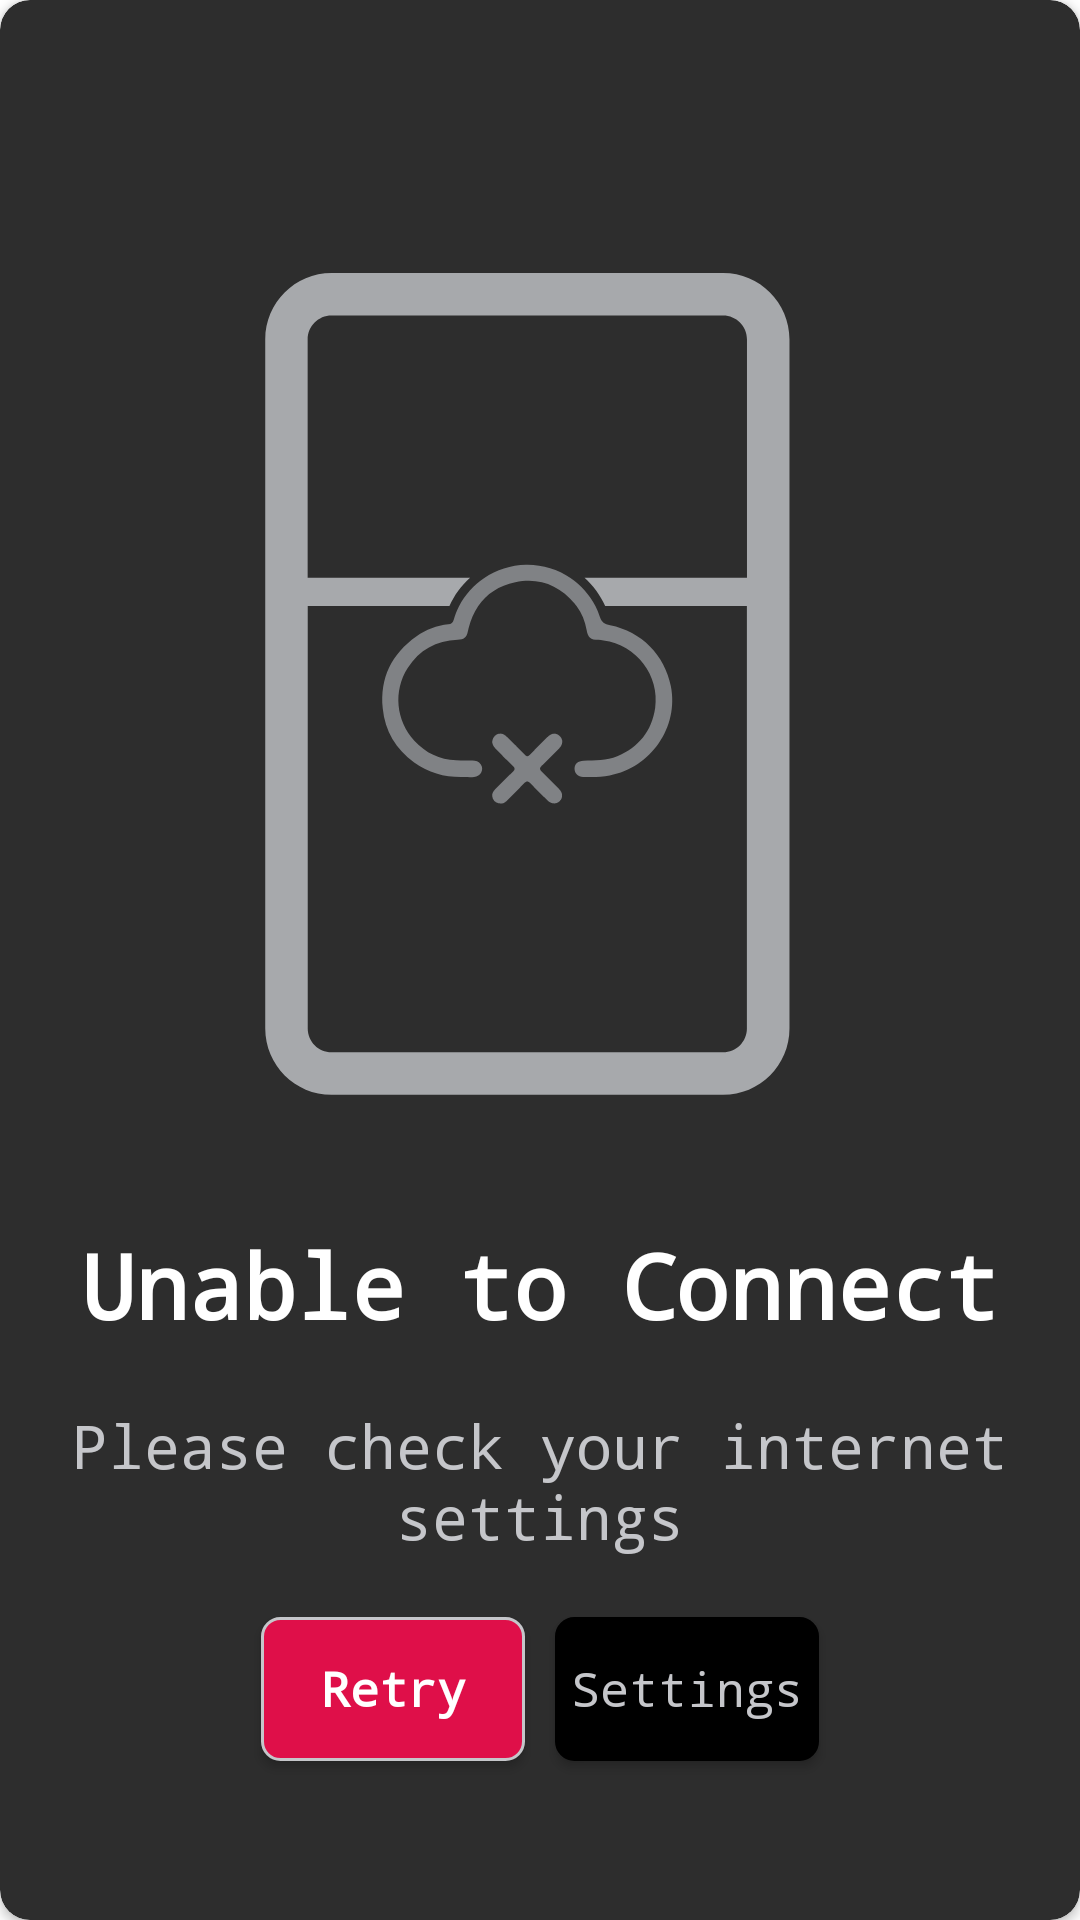

Reconstruct the res/layout file that produces this screen, plus the resources it refers to.
<!-- AndroidManifest.xml: application theme AppTheme -->
<!-- res/layout/no_internet_card.xml -->
<?xml version="1.0" encoding="utf-8"?>
<layout xmlns:android="http://schemas.android.com/apk/res/android"
        xmlns:app="http://schemas.android.com/apk/res-auto">

        <androidx.cardview.widget.CardView
                android:layout_width="match_parent"
                android:layout_height="match_parent"
                app:cardBackgroundColor="@color/colorCardBackground"
                app:cardCornerRadius="@dimen/corner">

            <LinearLayout
                    android:layout_width="match_parent"
                    android:layout_height="wrap_content"
                    android:layout_gravity="center_vertical"
                    android:orientation="vertical">

                <ImageView
                        android:id="@+id/img_background"
                        android:layout_width="wrap_content"
                        android:layout_height="@dimen/info_card_image_height"
                        android:src="@drawable/ic_no_internet"
                        android:padding="@dimen/padding_megalarge"
                        android:layout_gravity="center"
                        android:contentDescription="@string/check_internet_connection_msg" />

                <TextView
                        android:id="@+id/img_news"
                        android:layout_width="wrap_content"
                        android:layout_height="wrap_content"
                        android:layout_gravity="center_horizontal"
                        android:contentDescription="@string/image"
                        android:gravity="center"
                        android:textSize="@dimen/font_xxlarge"
                        android:text="@string/unable_to_connect"
                        android:textStyle="bold"
                        android:textColor="@color/white" />
                <TextView
                        android:id="@+id/txt_news_settings"
                        android:layout_width="wrap_content"
                        android:layout_height="wrap_content"
                        android:layout_gravity="center_horizontal"
                        android:contentDescription="@string/image"
                        android:textSize="@dimen/font_large"
                        android:layout_marginTop="@dimen/padding_xlarge"
                        android:gravity="center"
                        android:text="@string/check_internet_connection_msg"
                        android:textColor="@color/contentColor" />

                <LinearLayout
                        android:layout_width="match_parent"
                        android:layout_height="wrap_content"
                        android:paddingTop="@dimen/padding_large"
                        android:gravity="center"
                        android:layout_gravity="center"
                        android:orientation="horizontal">

                    <androidx.appcompat.widget.AppCompatButton
                            android:id="@+id/btn_retry"
                            android:layout_width="wrap_content"
                            android:layout_height="wrap_content"
                            android:contentDescription="@string/image"
                            android:text="@string/retry"
                            android:background="@drawable/round_border_red"
                            android:layout_margin="@dimen/margin_small"
                            android:textColor="@color/white"
                            android:textStyle="bold"/>

                    <androidx.appcompat.widget.AppCompatButton
                            android:id="@+id/btn_settings"
                            android:layout_width="wrap_content"
                            android:layout_height="wrap_content"
                            android:background="@drawable/round_border_gray"
                            android:layout_margin="@dimen/margin_small"
                            android:textColor="@color/contentColor"
                            android:text="@string/settings"/>
                </LinearLayout>

            </LinearLayout>
        </androidx.cardview.widget.CardView>
</layout>
<!-- resources referenced by this layout -->
<resources>
  <color name="colorCardBackground">#2D2D2D</color>
  <color name="contentColor">#C5C6CA</color>
  <color name="white">#ffffff</color>
  <dimen name="corner">10dip</dimen>
  <dimen name="font_large">20sp</dimen>
  <dimen name="font_xxlarge">30sp</dimen>
  <dimen name="info_card_image_height">360dp</dimen>
  <dimen name="margin_small">5dip</dimen>
  <dimen name="padding_large">15dip</dimen>
  <dimen name="padding_megalarge">40dip</dimen>
  <dimen name="padding_xlarge">20dip</dimen>
  <!-- drawable ic_no_internet: vector/xml drawable (drawable, 2405 chars, omitted) -->
  <!-- drawable round_border_gray (drawable) -->
  <?xml version="1.0" encoding="utf-8"?>
  <ripple xmlns:android="http://schemas.android.com/apk/res/android"
          android:color="?attr/colorControlHighlight">
      <item>
          <shape android:shape="rectangle">
              <solid android:color="@color/black" />
              <stroke
                      android:width="1dip"
                      android:color="@color/black" />
              <corners android:radius="6dp" />
          </shape>
      </item>
  </ripple>
  <!-- drawable round_border_red (drawable) -->
  <ripple xmlns:android="http://schemas.android.com/apk/res/android"
          android:color="?attr/colorControlHighlight">
      <item>
          <shape android:shape="rectangle">
              <solid android:color="@color/red" />
              <stroke
                      android:width="1dip"
                      android:color="@color/contentColor" />
              <corners android:radius="6dp" />
          </shape>
      </item>
  </ripple>
  <string name="check_internet_connection_msg">Please check your internet settings</string>
  <string name="image">Image</string>
  <string name="retry">Retry</string>
  <string name="settings">Settings</string>
  <string name="unable_to_connect">Unable to Connect</string>
  <style name="AppTheme" parent="Theme.MaterialComponents.Light.NoActionBar">
          <item name="android:windowContentOverlay">@null</item>
          <item name="colorPrimary">@color/colorPrimary</item>
          <item name="colorPrimaryDark">@color/colorPrimaryDark</item>
          <item name="colorAccent">@color/colorAccent</item>
          <item name="android:textColorPrimary">@color/colorPrimary</item>
          <item name="android:textColor">@color/colorAccent</item>
          <item name="android:textAllCaps">false</item>
          <item name="android:textSize">16sp</item>
          <item name="android:typeface">monospace</item>
          <item name="android:windowContentTransitions">true</item>
          <item name="android:statusBarColor">@color/colorCardBackground</item>
          <item name="materialButtonStyle">@style/Widget.MyApp.MyButton</item>
      </style>
  <color name="black">#000000</color>
  <color name="red">#DF0F49</color>
  <color name="colorPrimary">#2D2D2D</color>
  <color name="colorPrimaryDark">#000</color>
  <color name="colorAccent">@color/red</color>
  <style name="Widget.MyApp.MyButton" parent="Widget.MaterialComponents.Button">
          <item name="backgroundTint">?attr/colorSecondary</item>
      </style>
</resources>
